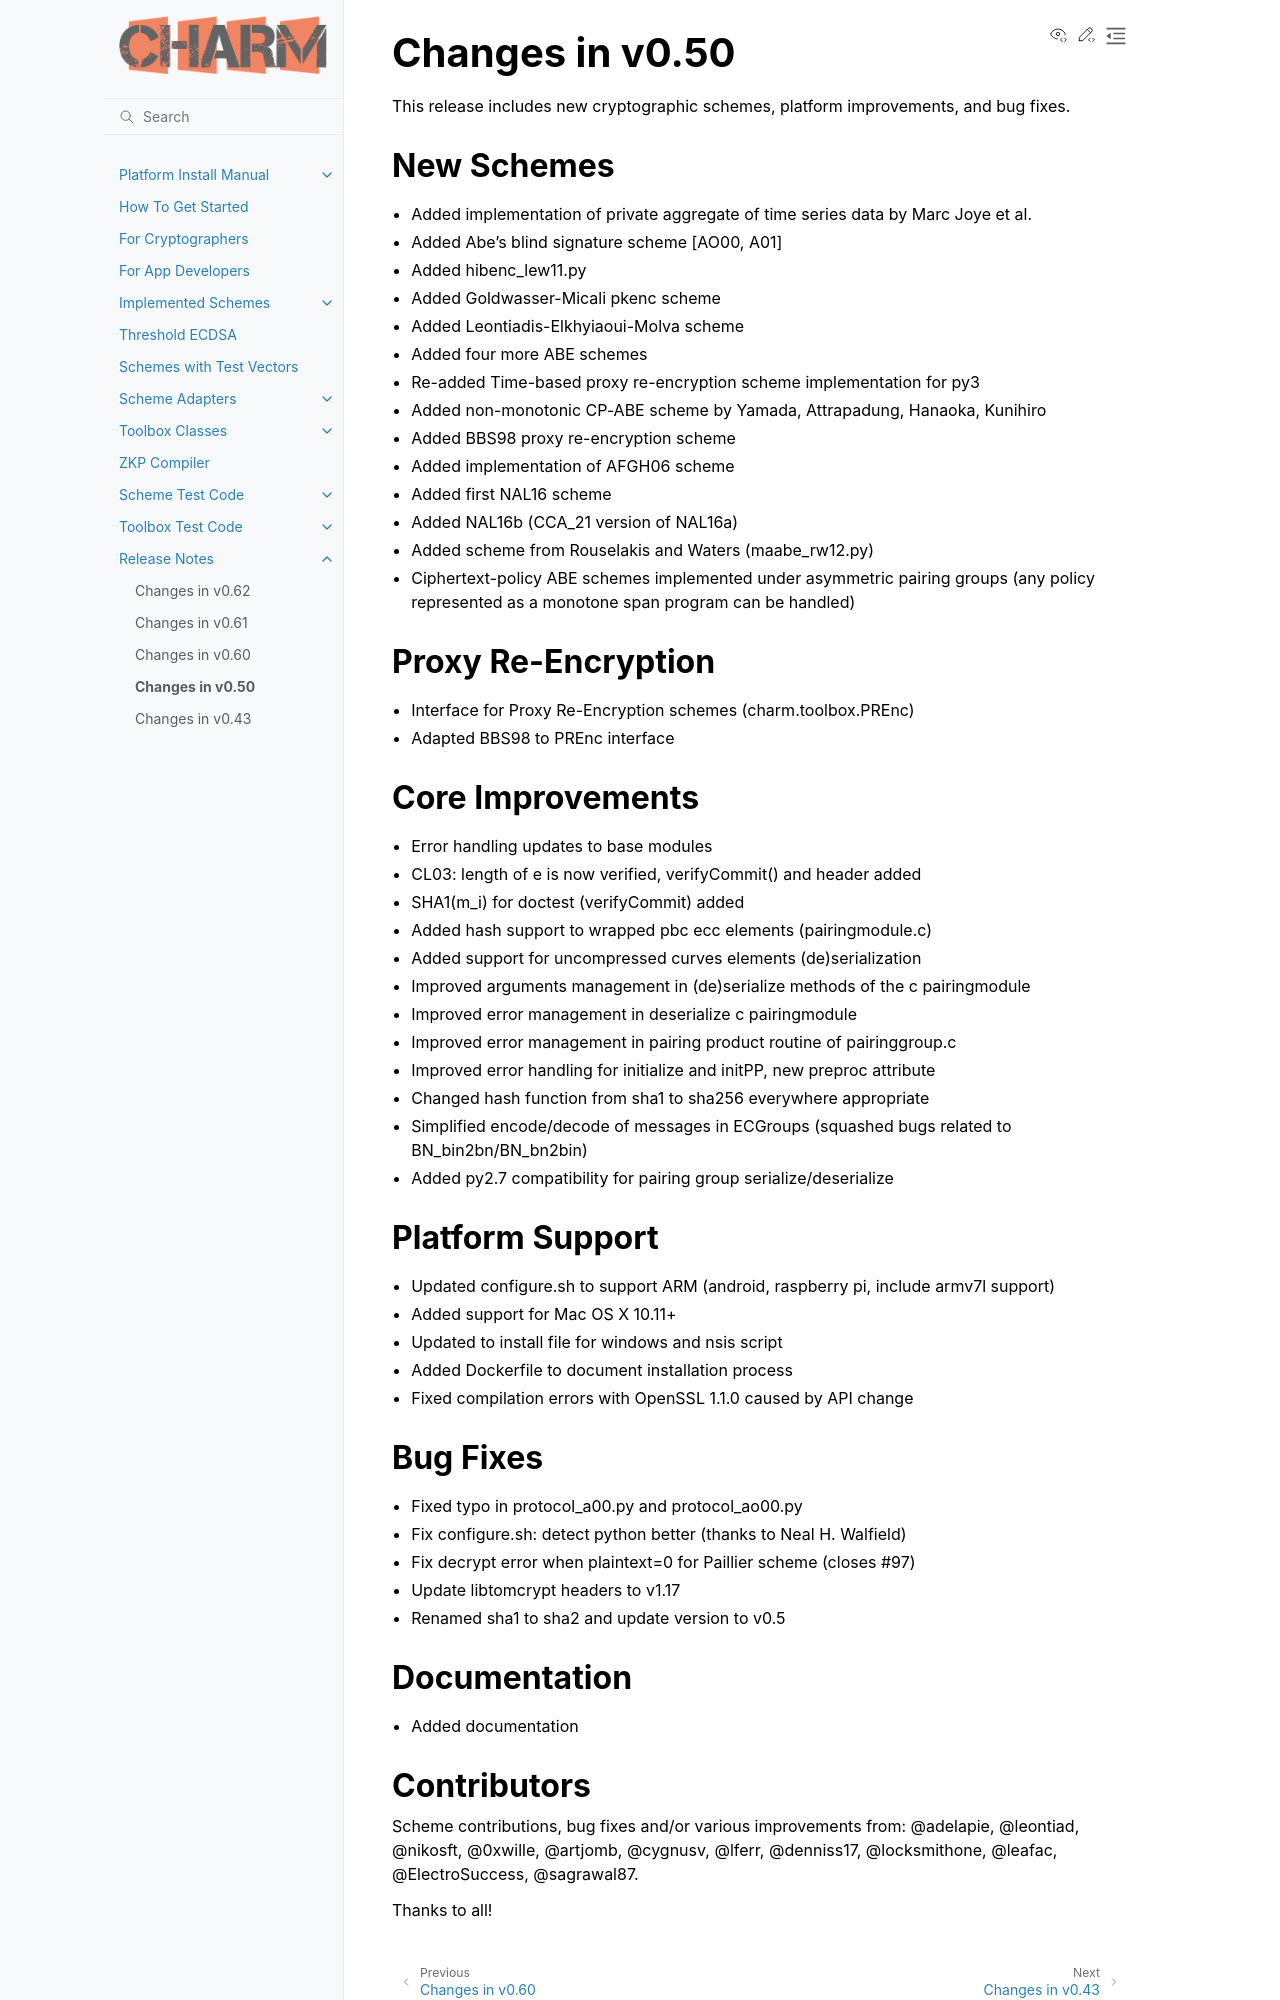

repository: JHUISI/charm · page: updates_050.html · generator: sphinx

Changes in v0.50
=======================

This release includes new cryptographic schemes, platform improvements, and bug fixes.

New Schemes
^^^^^^^^^^^

- Added implementation of private aggregate of time series data by Marc Joye et al.
- Added Abe's blind signature scheme [AO00, A01]
- Added hibenc_lew11.py
- Added Goldwasser-Micali pkenc scheme
- Added Leontiadis-Elkhyiaoui-Molva scheme
- Added four more ABE schemes
- Re-added Time-based proxy re-encryption scheme implementation for py3
- Added non-monotonic CP-ABE scheme by Yamada, Attrapadung, Hanaoka, Kunihiro
- Added BBS98 proxy re-encryption scheme
- Added implementation of AFGH06 scheme
- Added first NAL16 scheme
- Added NAL16b (CCA_21 version of NAL16a)
- Added scheme from Rouselakis and Waters (maabe_rw12.py)
- Ciphertext-policy ABE schemes implemented under asymmetric pairing groups (any policy represented as a monotone span program can be handled)

Proxy Re-Encryption
^^^^^^^^^^^^^^^^^^^

- Interface for Proxy Re-Encryption schemes (charm.toolbox.PREnc)
- Adapted BBS98 to PREnc interface

Core Improvements
^^^^^^^^^^^^^^^^^

- Error handling updates to base modules
- CL03: length of e is now verified, verifyCommit() and header added
- SHA1(m_i) for doctest (verifyCommit) added
- Added hash support to wrapped pbc ecc elements (pairingmodule.c)
- Added support for uncompressed curves elements (de)serialization
- Improved arguments management in (de)serialize methods of the c pairingmodule
- Improved error management in deserialize c pairingmodule
- Improved error management in pairing product routine of pairinggroup.c
- Improved error handling for initialize and initPP, new preproc attribute
- Changed hash function from sha1 to sha256 everywhere appropriate
- Simplified encode/decode of messages in ECGroups (squashed bugs related to BN_bin2bn/BN_bn2bin)
- Added py2.7 compatibility for pairing group serialize/deserialize

Platform Support
^^^^^^^^^^^^^^^^

- Updated configure.sh to support ARM (android, raspberry pi, include armv7l support)
- Added support for Mac OS X 10.11+
- Updated to install file for windows and nsis script
- Added Dockerfile to document installation process
- Fixed compilation errors with OpenSSL 1.1.0 caused by API change

Bug Fixes
^^^^^^^^^

- Fixed typo in protocol_a00.py and protocol_ao00.py
- Fix configure.sh: detect python better (thanks to Neal H. Walfield)
- Fix decrypt error when plaintext=0 for Paillier scheme (closes #97)
- Update libtomcrypt headers to v1.17
- Renamed sha1 to sha2 and update version to v0.5

Documentation
^^^^^^^^^^^^^

- Added documentation
